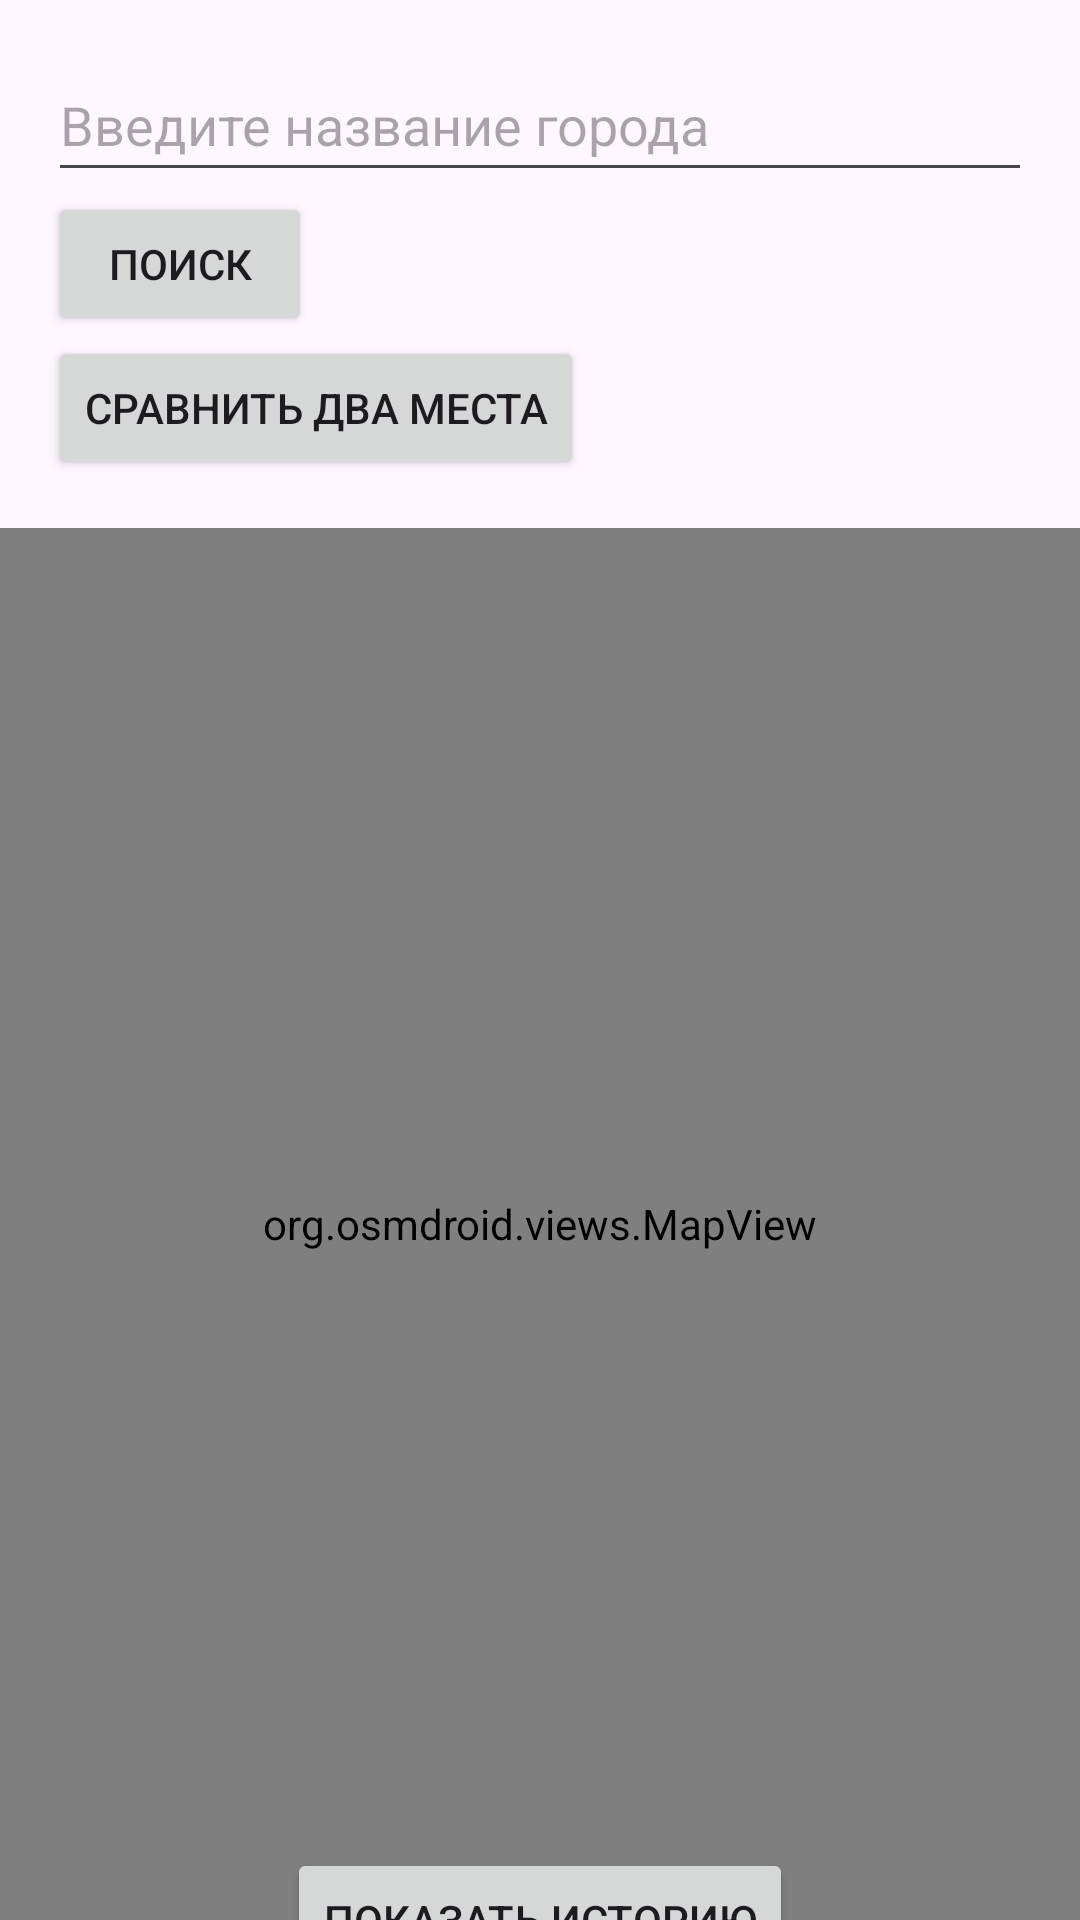

The Android layout XML behind this screen, and the referenced resources:
<!-- AndroidManifest.xml: application theme Theme.HighPointComparer -->
<!-- res/layout/activity_main.xml -->
<?xml version="1.0" encoding="utf-8"?>
<androidx.constraintlayout.widget.ConstraintLayout xmlns:android="http://schemas.android.com/apk/res/android"
    xmlns:app="http://schemas.android.com/apk/res-auto"
    xmlns:tools="http://schemas.android.com/tools"
    android:layout_width="match_parent"
    android:layout_height="match_parent"
    tools:context=".MainActivity">

    <LinearLayout
        android:id="@+id/topLayout"
        android:layout_width="match_parent"
        android:layout_height="wrap_content"
        android:orientation="vertical"
        android:padding="16dp"
        app:layout_constraintTop_toTopOf="parent"
        app:layout_constraintStart_toStartOf="parent"
        app:layout_constraintEnd_toEndOf="parent">

        <EditText
            android:id="@+id/editTextCity"
            android:layout_width="match_parent"
            android:layout_height="48dp"
            android:hint="Введите название города" />

        <Button
            android:id="@+id/buttonSearch"
            android:layout_width="wrap_content"
            android:layout_height="wrap_content"
            android:text="Поиск" />

        <Button
            android:id="@+id/buttonComparer"
            android:layout_width="wrap_content"
            android:layout_height="wrap_content"
            android:text="Сравнить два места" />


    </LinearLayout>

    <org.osmdroid.views.MapView
        android:id="@+id/mapView"
        android:layout_width="match_parent"
        android:layout_height="0dp"
        app:layout_constraintTop_toBottomOf="@id/topLayout"
        app:layout_constraintStart_toStartOf="parent"
        app:layout_constraintEnd_toEndOf="parent"
        app:layout_constraintBottom_toBottomOf="parent" />

    <Button
        android:id="@+id/buttonShowHistory"
        android:layout_width="wrap_content"
        android:layout_height="wrap_content"
        android:layout_marginTop="48dp"
        android:insetTop="4dp"
        android:insetBottom="40dp"
        android:text="Показать историю"
        app:layout_constraintBottom_toBottomOf="parent"
        app:layout_constraintEnd_toEndOf="parent"
        app:layout_constraintStart_toStartOf="parent"
        app:layout_constraintTop_toBottomOf="@+id/mapView" />


</androidx.constraintlayout.widget.ConstraintLayout>
<!-- resources referenced by this layout -->
<resources>
  <style name="Theme.HighPointComparer" parent="Base.Theme.HighPointComparer" />
  <style name="Base.Theme.HighPointComparer" parent="Theme.Material3.DayNight.NoActionBar">
          
          
      </style>
</resources>
